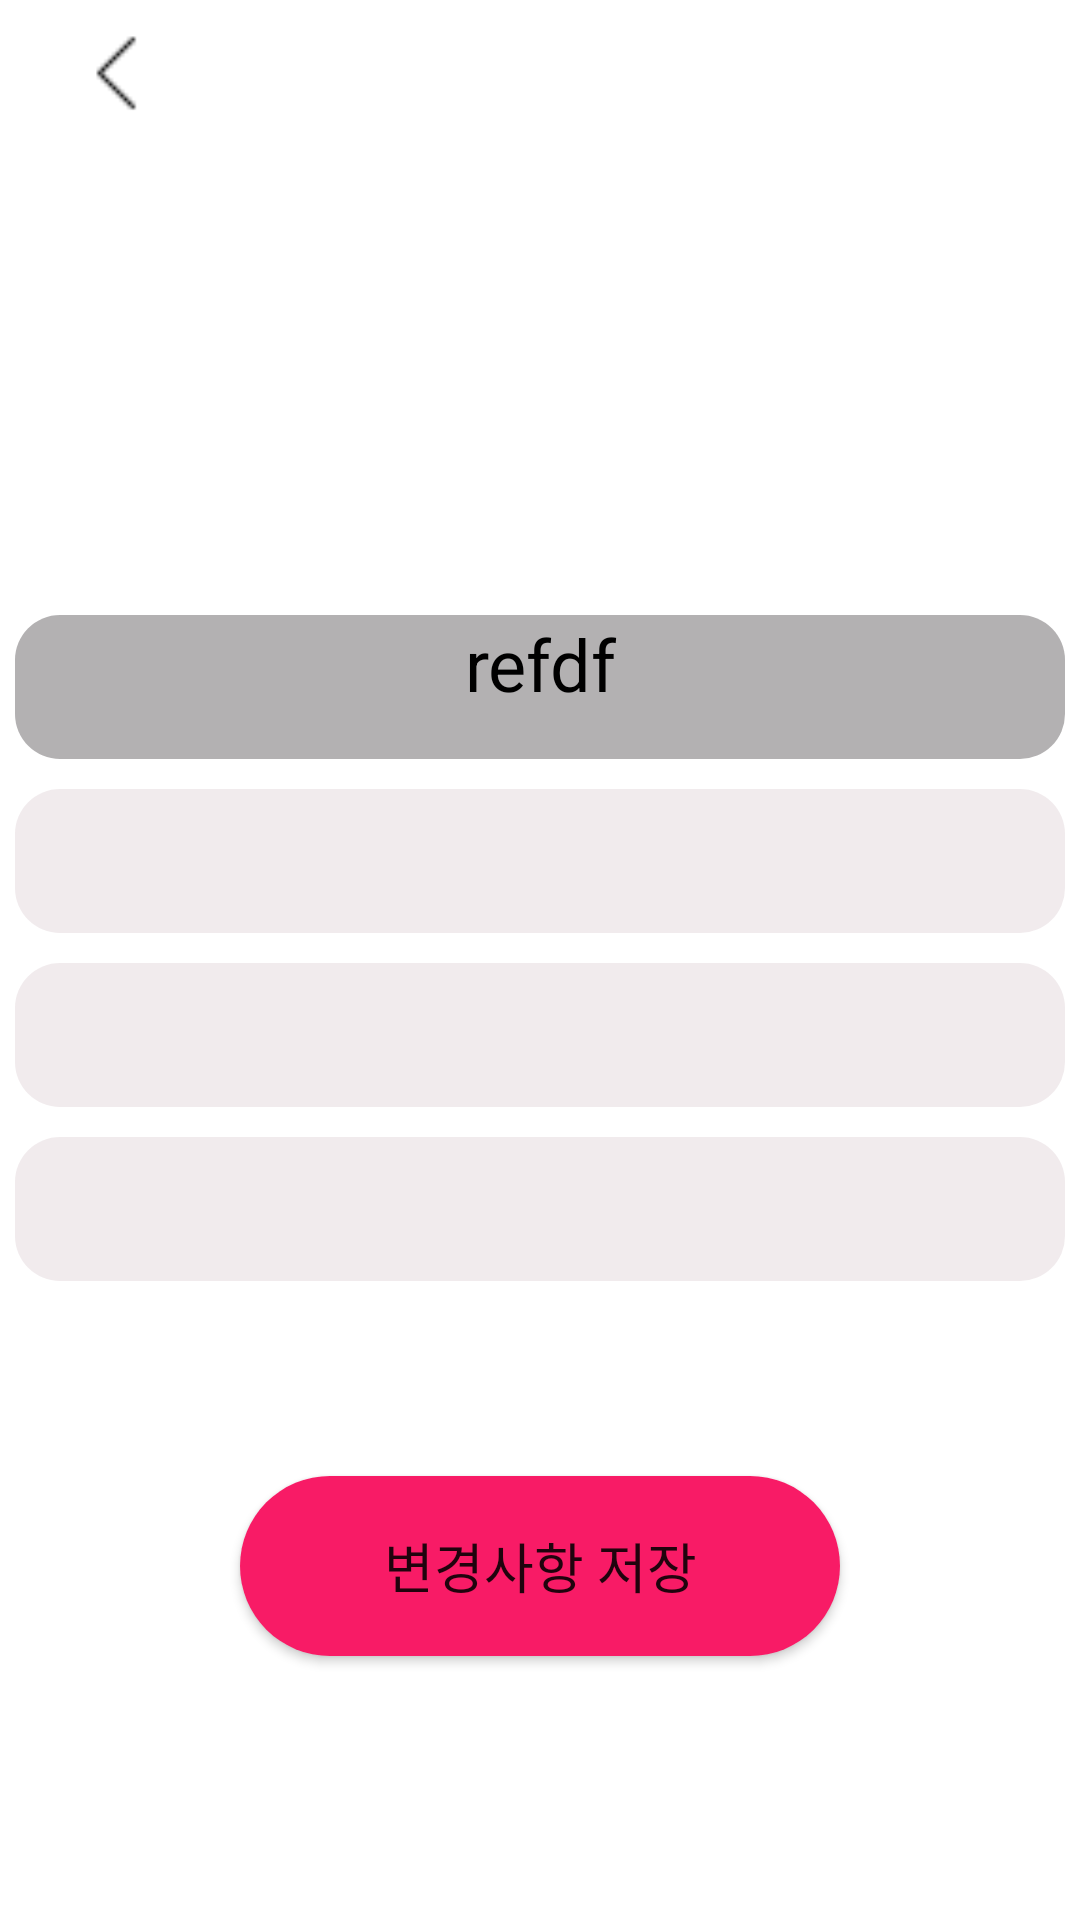

This screen was rendered from an Android layout file. Write that file and the resources it references.
<!-- AndroidManifest.xml: application theme Theme.FoodRank -->
<!-- res/layout/activity_user_detail.xml -->
<?xml version="1.0" encoding="utf-8"?>
<LinearLayout xmlns:android="http://schemas.android.com/apk/res/android"
    xmlns:app="http://schemas.android.com/apk/res-auto"
    android:layout_width="match_parent"
    android:layout_height="match_parent"
    android:orientation="vertical"
    android:layout_gravity="center_horizontal">


    <ImageView
        android:id="@+id/userDetail_imageView"
        android:layout_width="60dp"
        android:layout_height="30dp"
        android:layout_margin="10dp"
        android:src="@drawable/chevron"
        android:clickable="true"/>

    <RelativeLayout
        android:layout_width="wrap_content"
        android:layout_height="wrap_content"
        android:layout_gravity="center_horizontal"
        android:layout_marginTop="150dp">

        <TextView
            android:id="@+id/tvEmail"
            android:layout_width="350dp"
            android:layout_height="48dp"
            android:textSize="24sp"
            android:textAlignment="center"
            android:text="refdf"
            android:background="@drawable/rounded_edittext"
            app:backgroundTint="#DAA6A4A5"
            android:layout_margin="5dp"
            android:layout_centerHorizontal="true"
            style="@style/font_style"/>

        <EditText
            android:id="@+id/tvName"
            android:layout_width="350dp"
            android:layout_height="48dp"
            android:textSize="18sp"
            android:layout_below="@+id/tvEmail"
            android:background="@drawable/rounded_edittext"
            app:backgroundTint="#86E4DADD"
            android:layout_margin="5dp"
            style="@style/font_style"
            android:layout_centerHorizontal="true"/>

        <EditText
            android:id="@+id/tvTel"
            android:layout_width="350dp"
            android:layout_height="48dp"
            android:textSize="18sp"
            android:layout_below="@+id/tvName"
            android:background="@drawable/rounded_edittext"
            app:backgroundTint="#86E4DADD"
            android:layout_margin="5dp"
            style="@style/font_style"
            android:layout_centerHorizontal="true"/>

        <EditText
            android:id="@+id/tvAdr"
            android:layout_width="350dp"
            android:layout_height="48dp"
            android:textSize="18sp"
            android:layout_below="@+id/tvTel"
            android:background="@drawable/rounded_edittext"
            app:backgroundTint="#86E4DADD"
            android:layout_margin="5dp"
            style="@style/font_style"
            android:layout_centerHorizontal="true"/>

        <Button
            android:id="@+id/btnUpdate"
            android:layout_width="200dp"
            android:layout_height="60dp"
            android:layout_below="@+id/tvAdr"
            android:layout_marginStart="16dp"
            android:layout_marginTop="60dp"
            android:layout_marginEnd="16dp"
            android:layout_marginBottom="15dp"
            android:layout_centerHorizontal="true"
            android:background="@drawable/rounded_edittext2"
            app:backgroundTint="#F81B66"
            android:text="변경사항 저장"
            android:fontFamily="@font/gsansmedium"
            android:textSize="18dp"/>

    </RelativeLayout>

</LinearLayout>
<!-- resources referenced by this layout -->
<resources>
  <!-- drawable chevron: png bitmap (drawable, 204 bytes) -->
  <!-- drawable rounded_edittext (drawable) -->
  <?xml version="1.0" encoding="utf-8"?>
  <shape xmlns:android="http://schemas.android.com/apk/res/android"
      android:shape="rectangle" android:padding="10dp">
      <solid android:color="#BCE1EC"/>
      <corners
          android:bottomRightRadius="15dp"
          android:bottomLeftRadius="15dp"
          android:topLeftRadius="15dp"
          android:topRightRadius="15dp"/>
  </shape>
  <!-- drawable rounded_edittext2 (drawable-v24) -->
  <?xml version="1.0" encoding="utf-8"?>
  <shape xmlns:android="http://schemas.android.com/apk/res/android"
      android:shape="rectangle" android:padding="10dp">
      <solid android:color="#BCE1EC"/>
      <corners
          android:bottomRightRadius="100dp"
          android:bottomLeftRadius="100dp"
          android:topLeftRadius="100dp"
          android:topRightRadius="100dp"/>
  </shape>
  <style name="font_style">
          <item name="font">@font/gsansmedium</item>
          <item name="android:textStyle">normal</item>
          <item name="android:textColor">@color/black</item>
      </style>
  <style name="Theme.FoodRank" parent="Theme.MaterialComponents.DayNight.NoActionBar">
          
          <item name="colorPrimary">#7BCAED</item>
          <item name="colorPrimaryVariant">#5AB9E4</item>
          <item name="colorOnPrimary">@color/white</item>
          
          <item name="colorSecondary">@color/teal_200</item>
          <item name="colorSecondaryVariant">@color/teal_700</item>
          <item name="colorOnSecondary">@color/black</item>
          
          <item name="android:statusBarColor">?attr/colorPrimaryVariant</item>
          
  
      </style>
  <!-- not gathered from this repository: default colours our renderer supplied (Android Studio template values) -->
  <color name="teal_200">#FF03DAC5</color>
  <color name="teal_700">#FF018786</color>
  <color name="black">#FF000000</color>
  <color name="white">#FFFFFFFF</color>
</resources>
